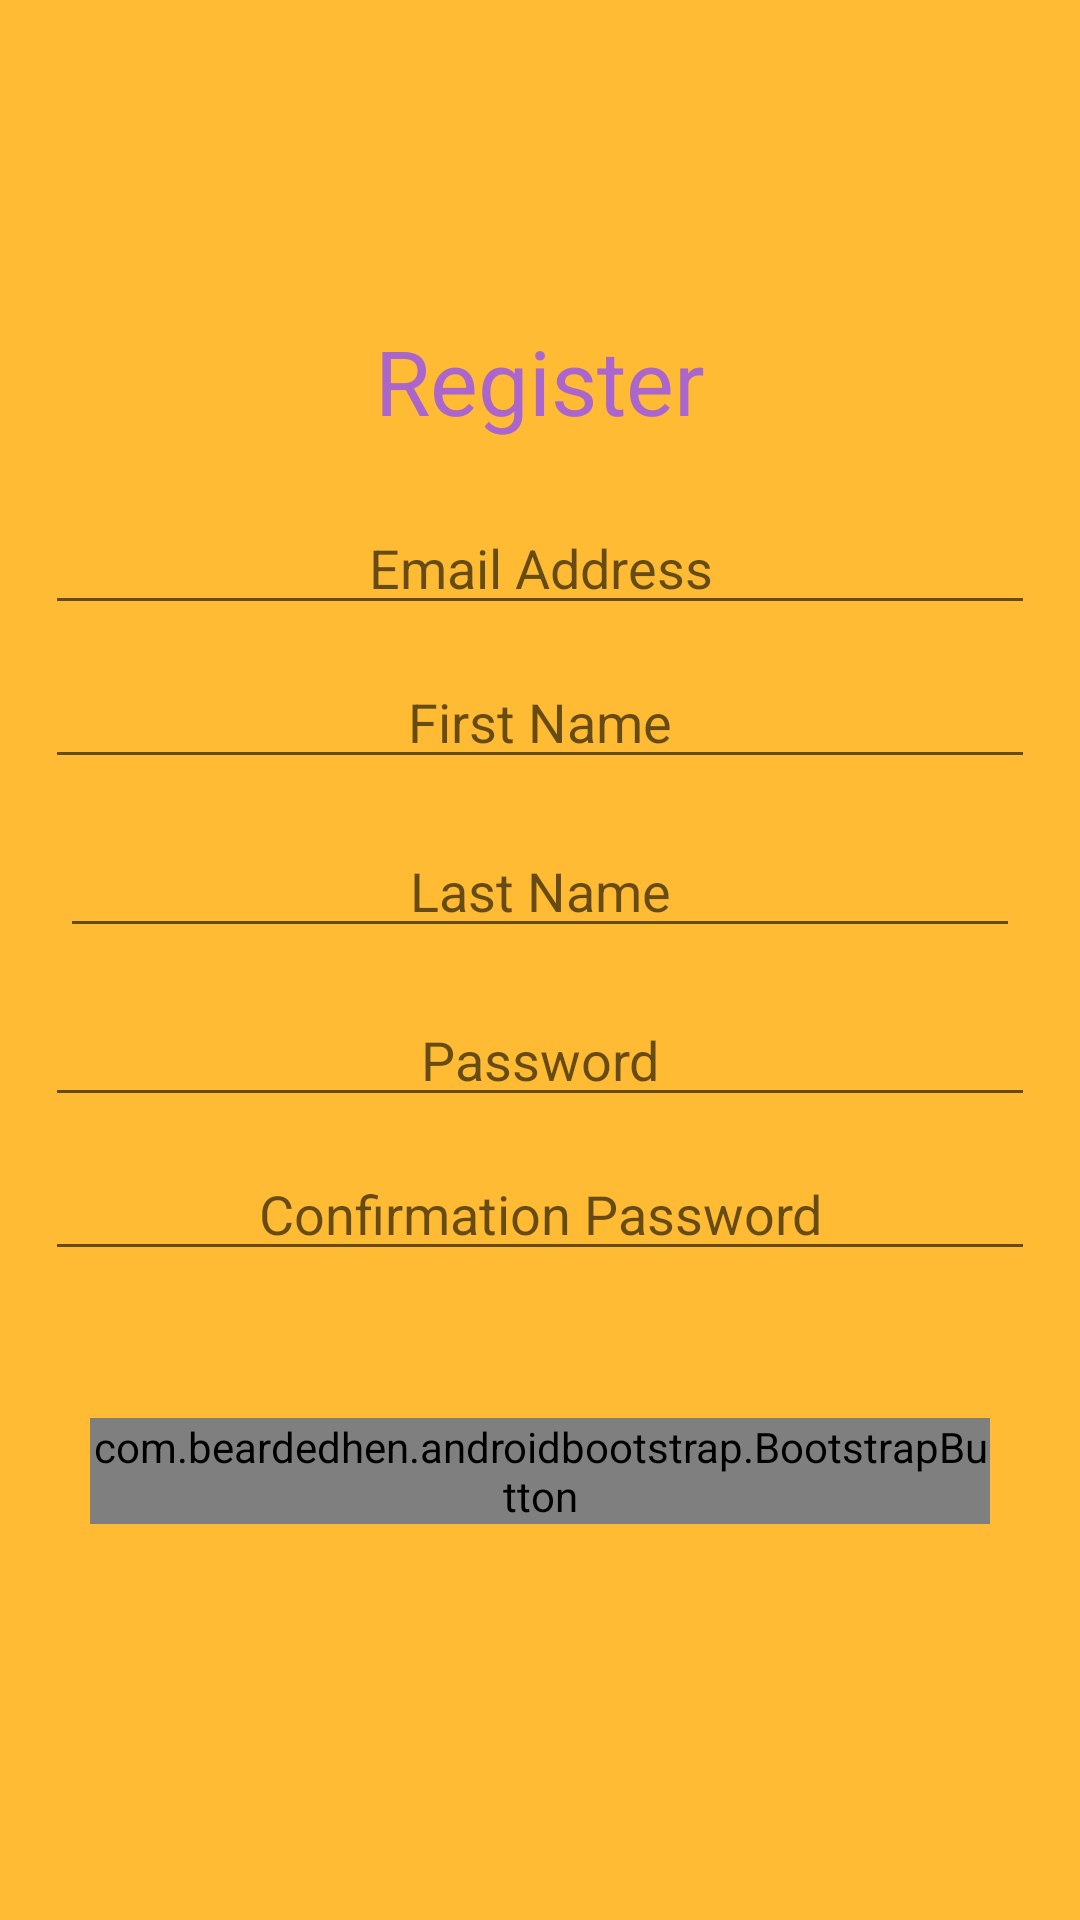

The Android layout XML behind this screen, and the referenced resources:
<!-- AndroidManifest.xml: application theme MyMaterialTheme -->
<!-- res/layout/activity_register.xml -->
<?xml version="1.0" encoding="utf-8"?>
<LinearLayout xmlns:android="http://schemas.android.com/apk/res/android"
    xmlns:app="http://schemas.android.com/apk/res-auto"
    android:layout_width="match_parent"
    android:layout_height="match_parent"
    android:background="@android:color/holo_orange_light"
    android:orientation="vertical">

    <TextView
        android:layout_width="match_parent"
        android:layout_height="wrap_content"
        android:gravity="bottom|center"
        android:padding="5dp"
        android:layout_weight="1"
        android:text="@string/invite_tobe_member"
        android:textColor="@android:color/holo_purple"
        android:textSize="30sp" />

    <LinearLayout
        android:layout_width="match_parent"
        android:layout_height="wrap_content"
        android:layout_weight="1">

        <LinearLayout
            android:layout_width="match_parent"
            android:layout_height="match_parent"
            android:layout_gravity="center_vertical"
            android:layout_margin="10dp"
            android:layout_weight="1"
            android:orientation="vertical">


            <EditText
                android:id="@+id/user_email"
                android:layout_width="match_parent"
                android:layout_height="wrap_content"
                android:layout_margin="5dp"
                android:gravity="center"
                android:hint="Email Address"
                android:inputType="textEmailAddress"
                android:lines="1"
                android:singleLine="true"
                android:textColor="@android:color/white" />

            <EditText
                android:id="@+id/user_first_name"
                android:layout_width="match_parent"
                android:layout_height="wrap_content"
                android:layout_margin="5dp"
                android:gravity="center"
                android:hint="First Name"
                android:lines="1"
                android:singleLine="true"
                android:textColor="@android:color/white" />

            <EditText
                android:id="@+id/user_last_name"
                android:layout_width="match_parent"
                android:layout_height="wrap_content"
                android:layout_margin="10dp"
                android:gravity="center"
                android:hint="Last Name"
                android:lines="1"
                android:singleLine="true"
                android:textColor="@android:color/white" />


            <EditText
                android:id="@+id/user_password"
                android:layout_width="match_parent"
                android:layout_height="wrap_content"
                android:layout_margin="5dp"
                android:ellipsize="start"
                android:gravity="center"
                android:hint="Password"
                android:inputType="textPassword"
                android:singleLine="true"
                android:textColor="@android:color/white" />

            <EditText
                android:id="@+id/user_password_confirm"
                android:layout_width="match_parent"
                android:layout_height="wrap_content"
                android:layout_margin="5dp"
                android:ellipsize="start"
                android:gravity="center"
                android:hint="Confirmation Password"
                android:inputType="textPassword"
                android:singleLine="true"
                android:textColor="@android:color/white" />


            <TextView
                android:id="@+id/warning_message"
                android:layout_width="match_parent"
                android:layout_height="wrap_content"
                android:layout_marginBottom="5dp"
                android:gravity="center_horizontal"
                android:textColor="@android:color/holo_red_light" />


            
            <com.beardedhen.androidbootstrap.BootstrapButton
                android:id="@+id/button_register"
                android:layout_width="match_parent"
                android:layout_height="wrap_content"
                android:layout_margin="20dp"
                app:bootstrapBrand="success"
                app:bootstrapSize="lg"
                app:bootstrapText="Register"
                app:roundedCorners="true" />


        </LinearLayout>
    </LinearLayout>


</LinearLayout>
<!-- resources referenced by this layout -->
<resources>
  <string name="invite_tobe_member">Register</string>
  <style name="MyMaterialTheme" parent="MyMaterialTheme1.Base">
  
      </style>
  <style name="MyMaterialTheme1.Base" parent="Theme.AppCompat.Light.DarkActionBar">
          <item name="windowNoTitle">true</item>
          <item name="windowActionBar">false</item>
          <item name="colorPrimary">@color/colorPrimary</item>
          <item name="colorPrimaryDark">@color/colorPrimaryDark</item>
          <item name="colorAccent">@color/colorAccent</item>
      </style>
  <color name="colorPrimary">#515762</color>
  <color name="colorPrimaryDark">#473b4f</color>
  <color name="colorAccent">#1f566e</color>
</resources>
